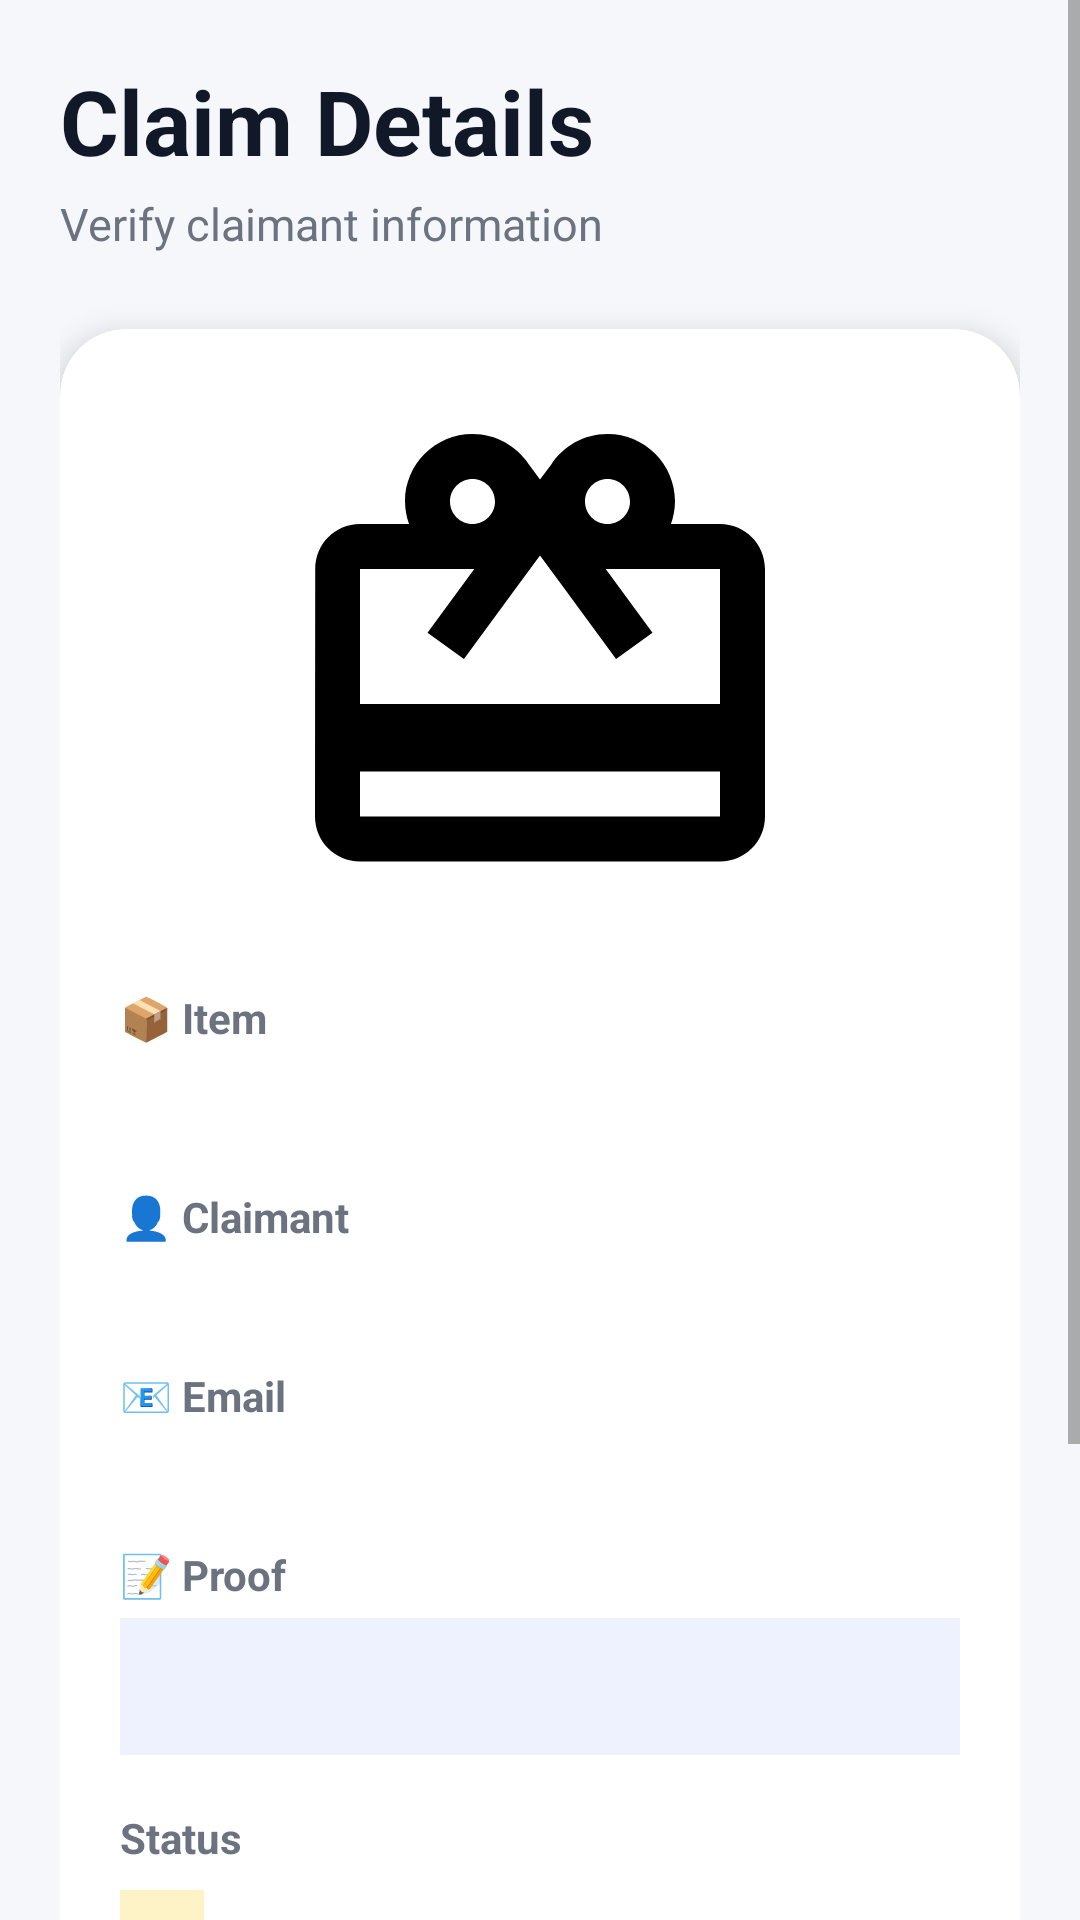

The Android layout XML behind this screen, and the referenced resources:
<!-- AndroidManifest.xml: application theme Theme.FindIt -->
<!-- res/layout/activity_admin_claim_details.xml -->
<?xml version="1.0" encoding="utf-8"?>
<ScrollView xmlns:android="http://schemas.android.com/apk/res/android"
    xmlns:app="http://schemas.android.com/apk/res-auto"
    android:layout_width="match_parent"
    android:layout_height="match_parent"
    android:background="#F5F7FA">

    <LinearLayout
        android:layout_width="match_parent"
        android:layout_height="wrap_content"
        android:orientation="vertical"
        android:padding="20dp">

        

        <TextView
            android:layout_width="wrap_content"
            android:layout_height="wrap_content"
            android:text="Claim Details"
            android:textSize="30sp"
            android:textStyle="bold"
            android:textColor="#111827"/>

        <TextView
            android:layout_width="wrap_content"
            android:layout_height="wrap_content"
            android:text="Verify claimant information"
            android:textColor="#6B7280"
            android:textSize="15sp"
            android:layout_marginTop="4dp"/>

        

        <androidx.cardview.widget.CardView
            android:layout_width="match_parent"
            android:layout_height="wrap_content"
            android:layout_marginTop="25dp"
            app:cardCornerRadius="22dp"
            app:cardElevation="6dp">

            <LinearLayout
                android:layout_width="match_parent"
                android:layout_height="wrap_content"
                android:orientation="vertical"
                android:padding="20dp">

                <ImageView
                    android:id="@+id/imgDetailsItem"
                    android:layout_width="180dp"
                    android:layout_height="180dp"
                    android:layout_gravity="center"
                    android:layout_marginBottom="20dp"
                    android:scaleType="centerCrop"
                    android:src="@drawable/ic_found"/>

                <TextView
                    android:text="📦 Item"
                    android:textStyle="bold"
                    android:textColor="#6B7280"
                    android:textSize="14sp"
                    android:layout_width="wrap_content"
                    android:layout_height="wrap_content"/>

                <TextView
                    android:id="@+id/txtItemName"
                    android:layout_width="wrap_content"
                    android:layout_height="wrap_content"
                    android:textSize="22sp"
                    android:textStyle="bold"
                    android:textColor="#111827"
                    android:layout_marginBottom="18dp"/>

                <TextView
                    android:text="👤 Claimant"
                    android:textStyle="bold"
                    android:textColor="#6B7280"
                    android:layout_width="wrap_content"
                    android:layout_height="wrap_content"/>

                <TextView
                    android:id="@+id/txtClaimantName"
                    android:layout_width="wrap_content"
                    android:layout_height="wrap_content"
                    android:textSize="17sp"
                    android:layout_marginBottom="18dp"/>

                <TextView
                    android:text="📧 Email"
                    android:textStyle="bold"
                    android:textColor="#6B7280"
                    android:layout_width="wrap_content"
                    android:layout_height="wrap_content"/>

                <TextView
                    android:id="@+id/txtEmail"
                    android:layout_width="wrap_content"
                    android:layout_height="wrap_content"
                    android:textSize="17sp"
                    android:layout_marginBottom="18dp"/>

                <TextView
                    android:text="📝 Proof"
                    android:textStyle="bold"
                    android:textColor="#6B7280"
                    android:layout_width="wrap_content"
                    android:layout_height="wrap_content"/>

                <TextView
                    android:id="@+id/txtProof"
                    android:layout_width="match_parent"
                    android:layout_height="wrap_content"
                    android:textSize="16sp"
                    android:background="#EEF2FF"
                    android:padding="12dp"
                    android:layout_marginTop="5dp"
                    android:layout_marginBottom="18dp"/>

                <TextView
                    android:text="Status"
                    android:textStyle="bold"
                    android:textColor="#6B7280"
                    android:layout_width="wrap_content"
                    android:layout_height="wrap_content"/>

                <TextView
                    android:id="@+id/txtStatus"
                    android:layout_width="wrap_content"
                    android:layout_height="wrap_content"
                    android:textStyle="bold"
                    android:textColor="#F59E0B"
                    android:background="#FEF3C7"
                    android:paddingLeft="14dp"
                    android:paddingRight="14dp"
                    android:paddingTop="6dp"
                    android:paddingBottom="6dp"
                    android:layout_marginTop="8dp"/>

            </LinearLayout>

        </androidx.cardview.widget.CardView>

        

        <Button
            android:id="@+id/btnApprove"
            android:layout_width="match_parent"
            android:layout_height="55dp"
            android:layout_marginTop="25dp"
            android:text="✔ Approve Claim"
            android:textAllCaps="false"
            android:textStyle="bold"
            android:backgroundTint="#22C55E"/>

        <Button
            android:id="@+id/btnReject"
            android:layout_width="match_parent"
            android:layout_height="55dp"
            android:layout_marginTop="15dp"
            android:text="✖ Reject Claim"
            android:textAllCaps="false"
            android:textStyle="bold"
            android:backgroundTint="#EF4444"/>

    </LinearLayout>

</ScrollView>
<!-- resources referenced by this layout -->
<resources>
  <!-- drawable ic_found (drawable) -->
  <vector xmlns:android="http://schemas.android.com/apk/res/android" android:height="24dp" android:tint="#000000" android:viewportHeight="24" android:viewportWidth="24" android:width="24dp">
  
      <path android:fillColor="@android:color/white" android:pathData="M20,6h-2.18c0.11,-0.31 0.18,-0.65 0.18,-1 0,-1.66 -1.34,-3 -3,-3 -1.05,0 -1.96,0.54 -2.5,1.35l-0.5,0.67 -0.5,-0.68C10.96,2.54 10.05,2 9,2 7.34,2 6,3.34 6,5c0,0.35 0.07,0.69 0.18,1L4,6c-1.11,0 -1.99,0.89 -1.99,2L2,19c0,1.11 0.89,2 2,2h16c1.11,0 2,-0.89 2,-2L22,8c0,-1.11 -0.89,-2 -2,-2zM15,4c0.55,0 1,0.45 1,1s-0.45,1 -1,1 -1,-0.45 -1,-1 0.45,-1 1,-1zM9,4c0.55,0 1,0.45 1,1s-0.45,1 -1,1 -1,-0.45 -1,-1 0.45,-1 1,-1zM20,19L4,19v-2h16v2zM20,14L4,14L4,8h5.08L7,10.83 8.62,12 11,8.76l1,-1.36 1,1.36L15.38,12 17,10.83 14.92,8L20,8v6z"/>
  
  </vector>
  <style name="Theme.FindIt" parent="Theme.MaterialComponents.DayNight.NoActionBar">
  
          <item name="colorPrimary">@color/primary</item>
          <item name="colorPrimaryVariant">@color/primary_dark</item>
          <item name="colorOnPrimary">@color/white</item>
  
          <item name="colorSecondary">@color/accent</item>
          <item name="colorSecondaryVariant">@color/accent_dark</item>
          <item name="colorOnSecondary">@color/white</item>
  
          <item name="android:statusBarColor">@color/primary_dark</item>
          <item name="android:windowBackground">@color/bg_light</item>
  
          <item name="textInputStyle">@style/Widget.FindIt.TextInputLayout.OutlinedBox</item>
          <item name="chipStyle">@style/Widget.MaterialComponents.Chip.Choice</item>
      </style>
  <color name="primary">#2563EB</color>
  <color name="primary_dark">#1D4ED8</color>
  <color name="white">#FFFFFF</color>
  <style name="Widget.FindIt.TextInputLayout.OutlinedBox" parent="Widget.MaterialComponents.TextInputLayout.OutlinedBox">
          <item name="boxStrokeColor">@color/text_input_box_stroke</item>
          <item name="boxStrokeWidth">1dp</item>
          <item name="boxStrokeWidthFocused">2dp</item>
          <item name="hintTextColor">@color/text_input_hint_color</item>
          <item name="android:textColorHint">@color/text_secondary</item>
          <item name="startIconTint">@color/text_secondary</item>
          <item name="endIconTint">@color/text_secondary</item>
      </style>
  <color name="text_secondary">#64748B</color>
</resources>
